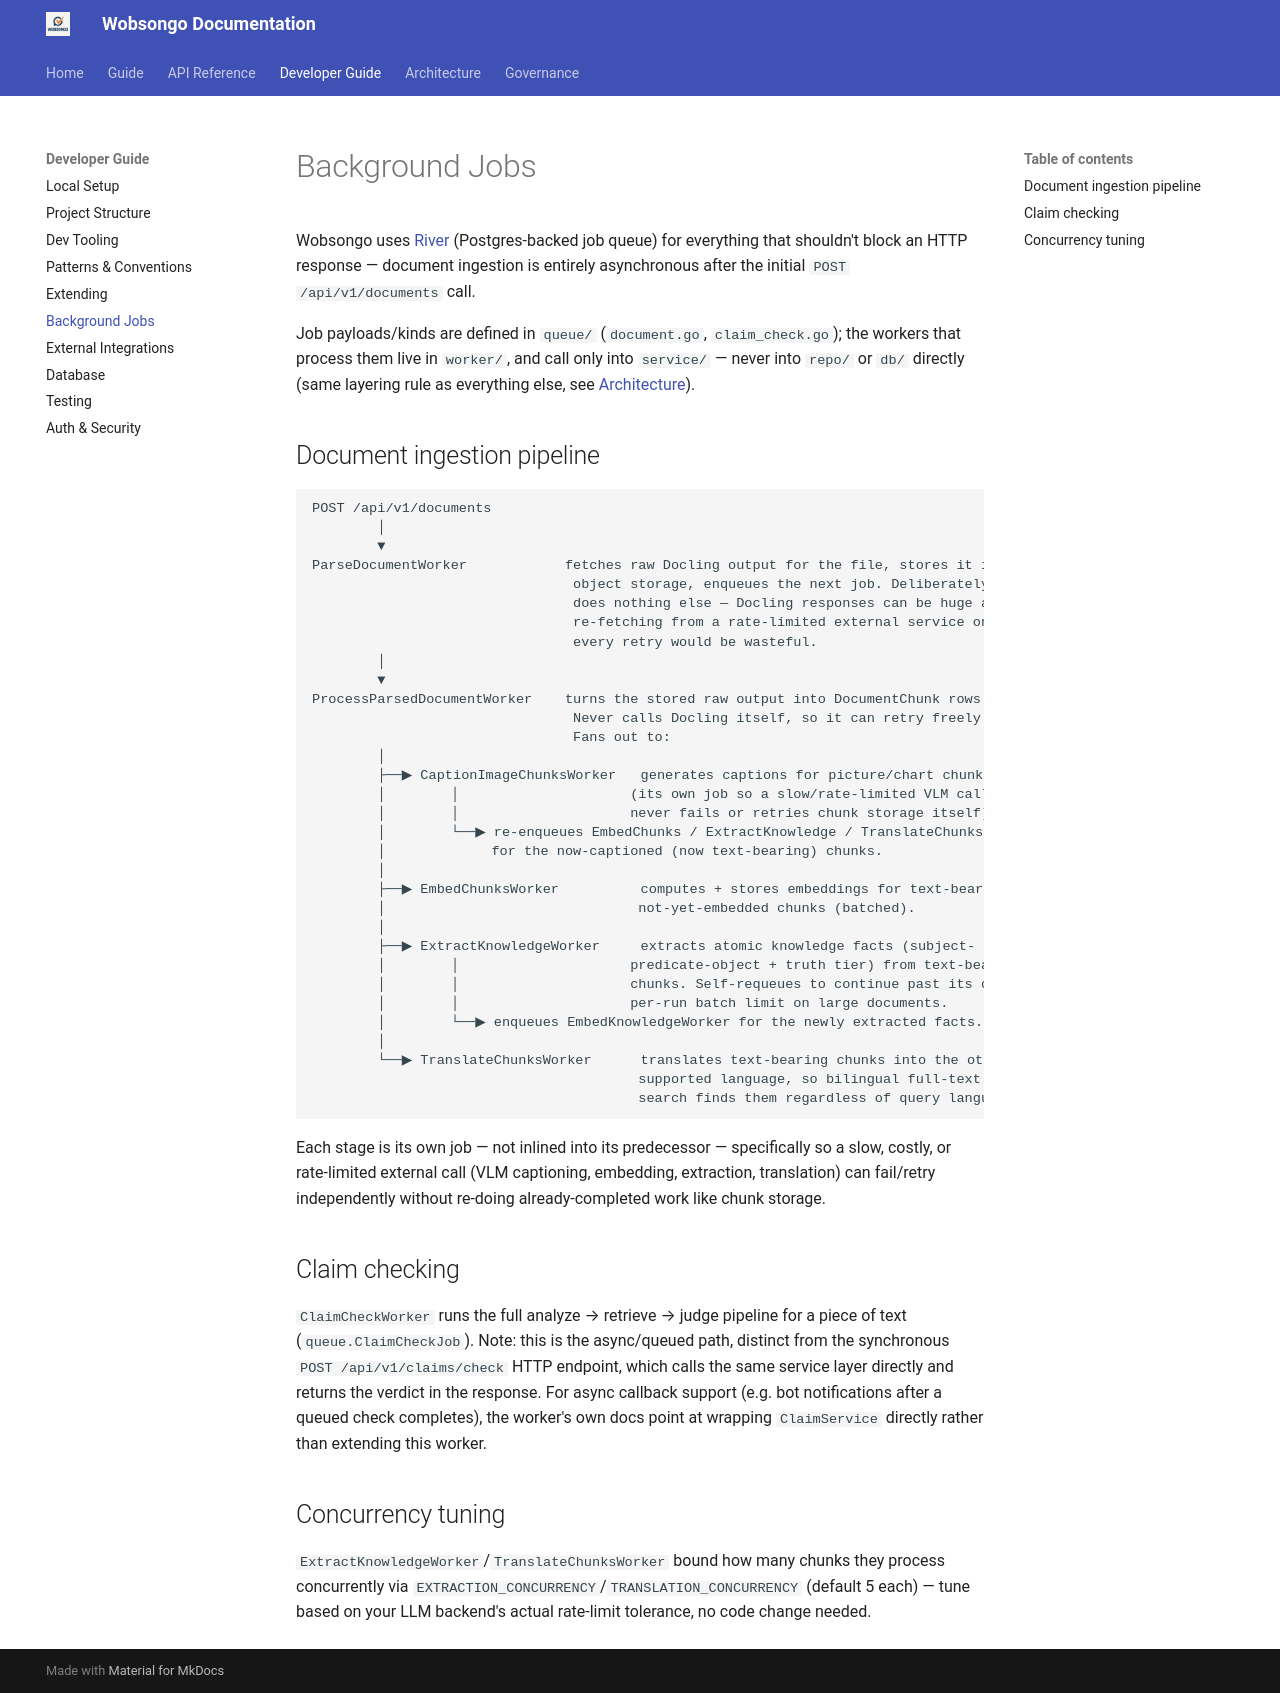

repository: kairosedubf/wobsongo · page: developer/background-jobs/index.html · generator: mkdocs

# Background Jobs

Wobsongo uses [River](https://riverqueue.com/) (Postgres-backed job queue) for everything that shouldn't block an HTTP response — document ingestion is entirely asynchronous after the initial `POST /api/v1/documents` call.

Job payloads/kinds are defined in `queue/` (`document.go`, `claim_check.go`); the workers that process them live in `worker/`, and call only into `service/` — never into `repo/` or `db/` directly (same layering rule as everything else, see [Architecture](../architecture.md)).

## Document ingestion pipeline

```
POST /api/v1/documents
        │
        ▼
ParseDocumentWorker            fetches raw Docling output for the file, stores it in
                                object storage, enqueues the next job. Deliberately
                                does nothing else — Docling responses can be huge and
                                re-fetching from a rate-limited external service on
                                every retry would be wasteful.
        │
        ▼
ProcessParsedDocumentWorker    turns the stored raw output into DocumentChunk rows.
                                Never calls Docling itself, so it can retry freely.
                                Fans out to:
        │
        ├──▶ CaptionImageChunksWorker   generates captions for picture/chart chunks
        │        │                     (its own job so a slow/rate-limited VLM call
        │        │                     never fails or retries chunk storage itself).
        │        └──▶ re-enqueues EmbedChunks / ExtractKnowledge / TranslateChunks
        │             for the now-captioned (now text-bearing) chunks.
        │
        ├──▶ EmbedChunksWorker          computes + stores embeddings for text-bearing,
        │                               not-yet-embedded chunks (batched).
        │
        ├──▶ ExtractKnowledgeWorker     extracts atomic knowledge facts (subject-
        │        │                     predicate-object + truth tier) from text-bearing
        │        │                     chunks. Self-requeues to continue past its own
        │        │                     per-run batch limit on large documents.
        │        └──▶ enqueues EmbedKnowledgeWorker for the newly extracted facts.
        │
        └──▶ TranslateChunksWorker      translates text-bearing chunks into the other
                                        supported language, so bilingual full-text
                                        search finds them regardless of query language.
```

Each stage is its own job — not inlined into its predecessor — specifically so a slow, costly, or rate-limited external call (VLM captioning, embedding, extraction, translation) can fail/retry independently without re-doing already-completed work like chunk storage.

## Claim checking

`ClaimCheckWorker` runs the full analyze → retrieve → judge pipeline for a piece of text (`queue.ClaimCheckJob`). Note: this is the async/queued path, distinct from the synchronous `POST /api/v1/claims/check` HTTP endpoint, which calls the same service layer directly and returns the verdict in the response. For async callback support (e.g. bot notifications after a queued check completes), the worker's own docs point at wrapping `ClaimService` directly rather than extending this worker.

## Concurrency tuning

`ExtractKnowledgeWorker`/`TranslateChunksWorker` bound how many chunks they process concurrently via `EXTRACTION_CONCURRENCY`/`TRANSLATION_CONCURRENCY` (default 5 each) — tune based on your LLM backend's actual rate-limit tolerance, no code change needed.
